Image classification data set "dataset" (neuroben/mi-hulladekfelismero on GitHub). Class labels (4): glass, metal, paper, plastic.

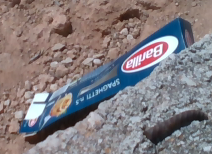
Label: paper

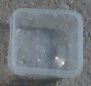
Label: plastic

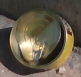
Label: metal

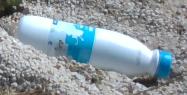
Label: plastic

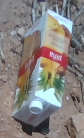
Label: paper

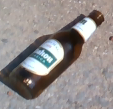
Label: glass
